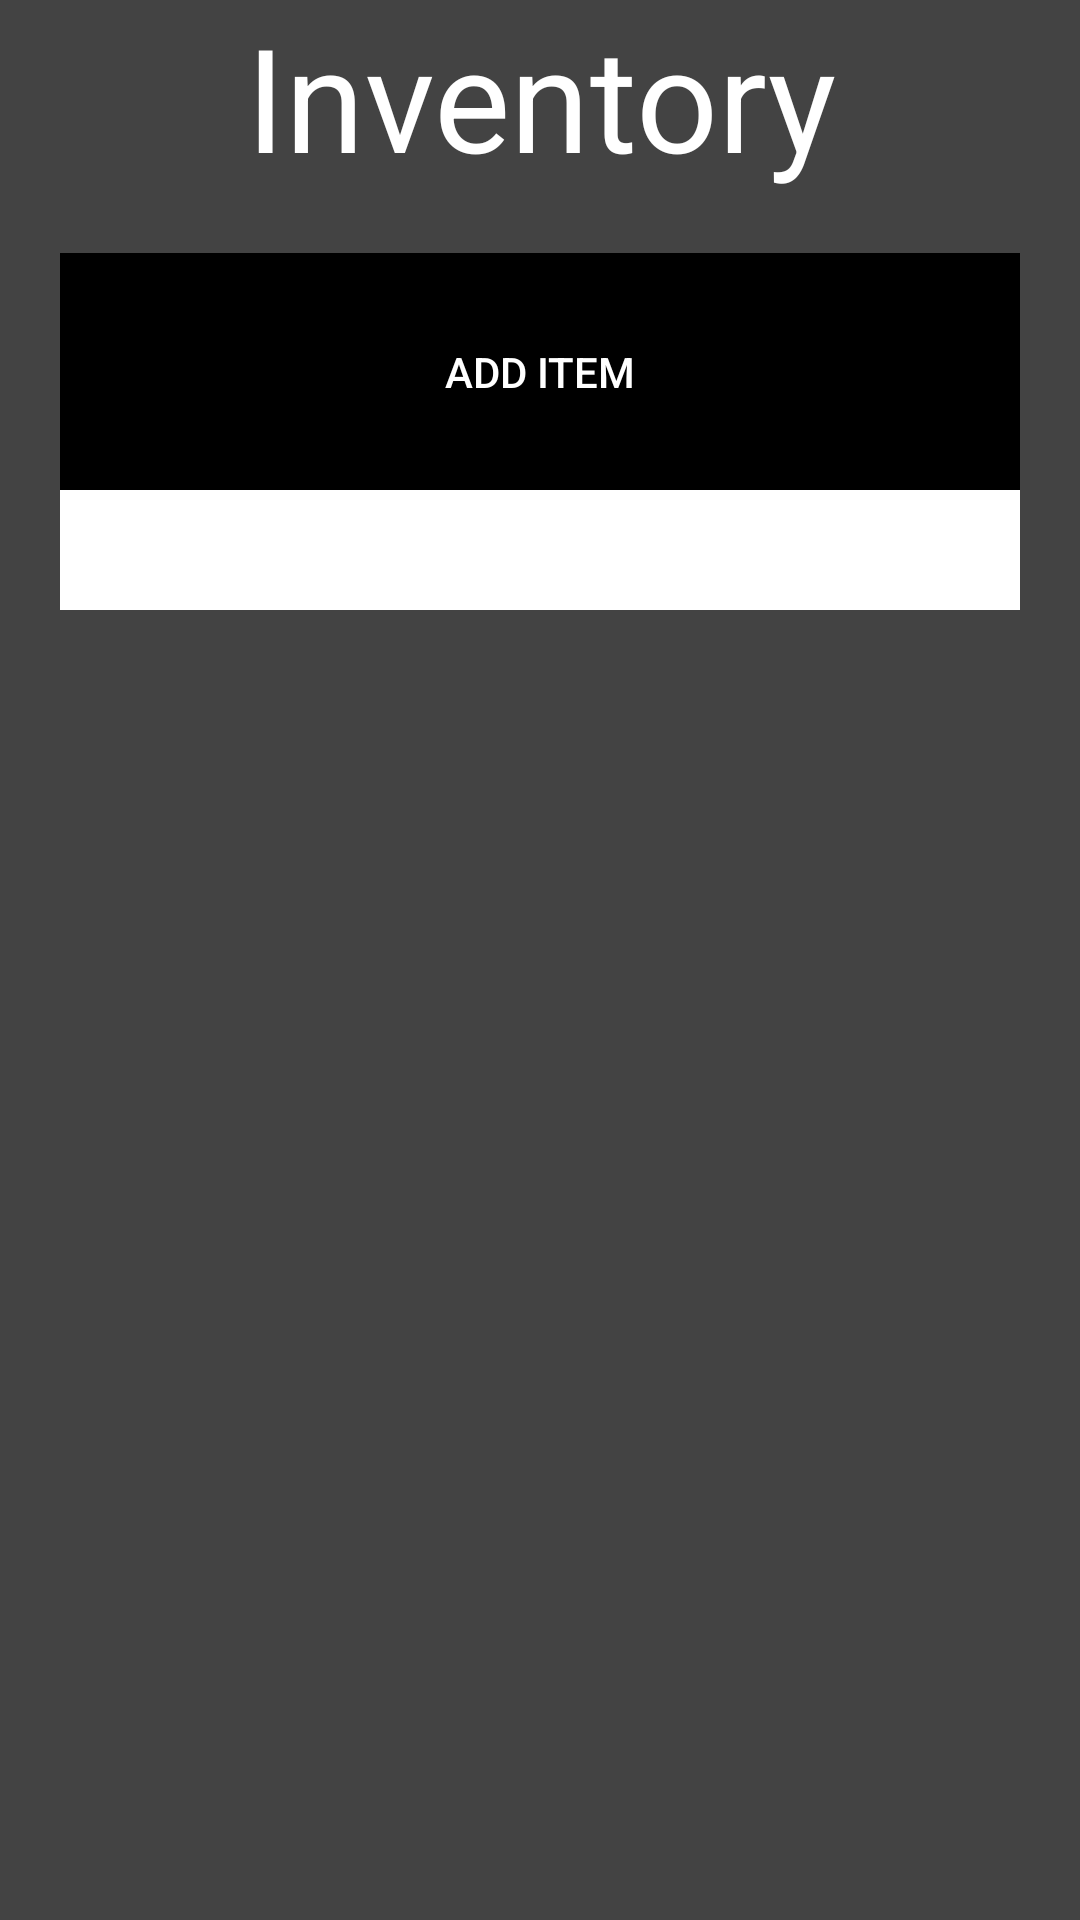

Produce the Android XML layout that renders to this screen, including the resource entries it uses.
<!-- AndroidManifest.xml: application theme AppTheme -->
<!-- res/layout/activity_inventory.xml -->
<?xml version="1.0" encoding="utf-8"?>
<ScrollView xmlns:android="http://schemas.android.com/apk/res/android"
    xmlns:tools="http://schemas.android.com/tools"
    android:layout_width="match_parent"
    android:layout_height="match_parent"
    android:layout_weight="1"
    android:background="@color/standardBackground"
    android:paddingLeft="@dimen/dimen_20dp"
    android:paddingRight="@dimen/dimen_20dp"
    android:scrollbars="none"
    tools:context="com.ashtonmansion.ashtonmansioncloverapp.activity.item.InventoryActivity">

    <LinearLayout
        android:layout_width="match_parent"
        android:layout_height="wrap_content"
        android:orientation="vertical">

        <TableLayout
            android:layout_width="fill_parent"
            android:layout_height="fill_parent"
            android:stretchColumns="*">

            <TableRow android:layout_width="match_parent">

                <TextView
                    android:id="@+id/inventory_page_heading"
                    android:layout_marginBottom="@dimen/dimen_20dp"
                    android:text="@string/inventory_page_heading_str"
                    android:textAlignment="center"
                    android:textColor="@color/white"
                    android:textSize="@dimen/activity_header_size" />

            </TableRow>

            <TableRow>

                <Button
                    android:id="@+id/add_inventory_item_btn"
                    android:layout_width="fill_parent"
                    android:layout_height="wrap_content"
                    android:background="@color/standardButtonBackground"
                    android:onClick="displayAddInventory"
                    android:paddingBottom="@dimen/main_btn_vertical_margin"
                    android:paddingTop="@dimen/main_btn_vertical_margin"
                    android:text="@string/add_inventory_item_btn_str"
                    android:textColor="@color/standardButtonTextColor" />

            </TableRow>

            <TableRow>

                <TableLayout
                    android:id="@+id/item_table"
                    android:layout_width="fill_parent"
                    android:background="@color/white"
                    android:paddingBottom="@dimen/dimen_20dp"
                    android:paddingLeft="@dimen/dimen_30dp"
                    android:paddingRight="@dimen/dimen_30dp"
                    android:paddingTop="@dimen/dimen_20dp"
                    android:stretchColumns="*" />
            </TableRow>
        </TableLayout>
    </LinearLayout>
</ScrollView>
<!-- resources referenced by this layout -->
<resources>
  <color name="standardBackground">#434343</color>
  <color name="standardButtonBackground">#000000</color>
  <color name="standardButtonTextColor">#FFFFFFFF</color>
  <color name="white">#FFFFFFFF</color>
  <dimen name="activity_header_size">48sp</dimen>
  <dimen name="dimen_20dp">20dp</dimen>
  <dimen name="dimen_30dp">30dp</dimen>
  <dimen name="main_btn_vertical_margin">30dp</dimen>
  <string name="add_inventory_item_btn_str">Add Item</string>
  <string name="inventory_page_heading_str">Inventory</string>
  <style name="AppTheme" parent="Theme.AppCompat.Light.DarkActionBar">
          
          <item name="colorPrimary">@color/colorPrimary</item>
          <item name="colorPrimaryDark">@color/colorPrimaryDark</item>
          <item name="colorAccent">@color/colorAccent</item>
      </style>
  <color name="colorPrimary">#3F51B5</color>
  <color name="colorPrimaryDark">#303F9F</color>
  <color name="colorAccent">#FF4081</color>
</resources>
